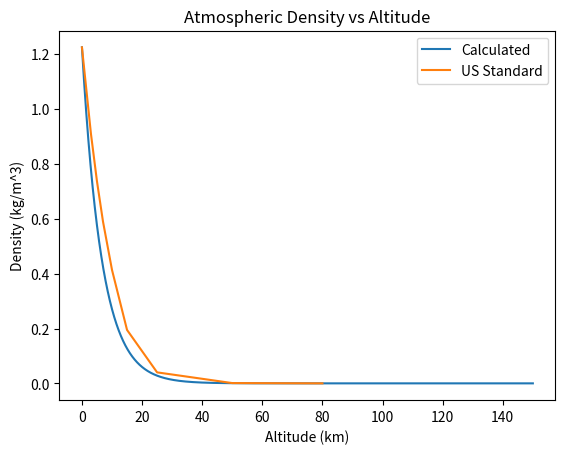
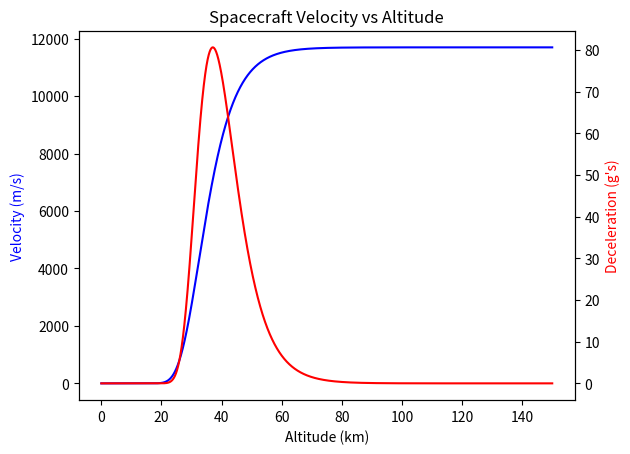
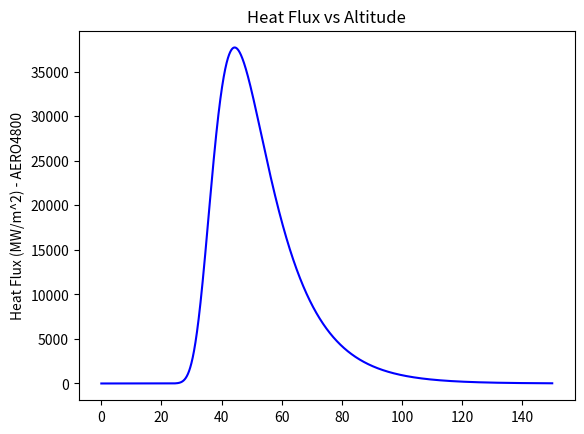

Python code for these plots, in order:
"""Initial Trajectory"""

import numpy as np
import matplotlib.pyplot as plt


"""Initial Conditions"""
init_altitude = 100*10**3 #[m]
init_v = 11700    #[m/s]
gamma = np.radians(12)               #[degrees]


"""Constants"""
surface_density = 1.225 #[kg/m^3]
gas_constant = 287.05   #[J/kg K]
abs_temp = 0 + 273.15   #[K] - Not 100% sure what this should be??
g = 9.81
y0 = 6620           #[m] Scale height
beta = 1/6620       #Beta^-1 - retrieved from AERO4800 textbook
#beta_op2 = 0.000139 #Beta^-1 - retrieved from Lit Review (Portfolio)


"""US Atmospheric Standards"""
US_atmo_vals = [1.225,0.9093,0.7364,0.59,0.4135,0.1948,0.04008,0.001027,\
                0.00001846]  #US Standard Atmospheric Densities
US_atmo_heights = [0,3,5,7,10,15,25,50,80] #Corresponding altitudes


"""Vehicle Properties"""
r = 0.1
mass = 18      #[kg]
Cd = 1          #Coefficient of Drag
Cl = 0          #Coefficient of Lift
Cfavg = 0.02         #Body Averaged Skin Friction Coefficient (PLACEHOLDER 
# UNTIL CFD- value taken from 4800 powerpoint)         
S =0.125         #[m^2] Reference Area - Based on CAD model
Sw = S          #[m^2] Whole Exposed Surface - Based on CAD model
BC = mass/(S*Cd) #Ballistic Coefficient 

"""Functions/Calculations"""

#def scaleheight():   #Need to check this formula - conflicting information
 #   b = - (g/gas_constant)/(abs_temp)
  #  return(b)

def atmo_density(init_alt):  #Calculates density based on altitude
    alt_vals = np.linspace(0,init_alt,init_alt+1)
    rho_vals = np.zeros(init_alt+1)
    i = 0
    for h in alt_vals:
        rho_vals[i] = surface_density*np.exp(-beta*h)
        i += 1
    return rho_vals

def atmo_density_plot(init_alt,rho):
    #Plots density vs altitude + compares with US Standard
    alt_vals = np.linspace(0,init_alt,init_alt+1) 
    plt.plot((alt_vals/1000),rho,label = "Calculated")
    plt.plot(US_atmo_heights,US_atmo_vals,label = "US Standard")
    plt.title("Atmospheric Density vs Altitude")
    plt.legend()
    plt.xlabel("Altitude (km)")
    plt.ylabel("Density (kg/m^3)")
    plt.show()

def velocity(init_alt): #calculates the velocity at a given altitude
    alt_vals = np.linspace(0,init_alt,init_alt+1)
    v_vals = np.zeros(init_alt+1)
    i = 0
    for h in alt_vals:
        v_vals[i] = init_v*np.exp(-(((surface_density*y0)/\
                                     (2*BC*np.sin(gamma)))*np.exp(-h/y0)))
        i += 1
    return v_vals

def deceleration(init_alt): #cqlculates acceleration based on altitude
    alt_vals = np.linspace(0,init_alt,init_alt+1)
    a_vals = np.zeros(init_alt+1)
    i = 0
    for h in alt_vals:
        a_vals[i] = ((surface_density*(init_v**2))/(2*BC*g)*np.exp(-h/y0))*\
            np.exp(-(((surface_density*y0)/(BC*np.sin(gamma)))*np.exp(-h/y0)))
        i += 1
    return a_vals

def heat_flux(init_alt,v_vals,rho_vals):
    #Calculating heat flux at each altitude
    alt_vals = np.linspace(0,init_alt,init_alt+1)
    q_vals1 = np.zeros(init_alt+1)
    q_vals2 = np.zeros(init_alt+1)
    i = 0
    for h in alt_vals:
        #q_vals 1 is the formula found in lit review, 2 is from AERO4800
        q_vals1[i] = 1.83*(10**-4)*(v_vals[i]**3)*np.sqrt(rho_vals[i]/r)
        q_vals2[i] = np.sqrt(surface_density)*(init_v**3)*np.exp(-h/(2*y0))*\
        np.exp(((-3*surface_density*y0)/(2*BC*np.sin(gamma)))*np.exp(-h/y0))
        i+=1
    return q_vals1, q_vals2

def heat_flux_plot(q1,q2,init_alt):
    #This Works its just the same line on the graph - wack
    x_vals = np.linspace(0,init_alt,init_alt+1)
    fig,ax = plt.subplots()
    #ax.plot(x_vals/1000,q1,color='red',label='Lit Review Formula')
    #ax.set_xlabel("Altitude (km)")
    #ax.set_ylabel("Heat Flux (J/s) - Lit Review")
    #ax2 = ax.twinx()
    ax.plot(x_vals/1000,q2*10**-6,color='blue',label='AERO4800 Formula')
    ax.set_ylabel("Heat Flux (MW/m^2) - AERO4800")
    plt.title("Heat Flux vs Altitude")
    #plt.legend()
    plt.show()
    
    #plt.plot(x_vals/1000,q1,color='red',label='Lit Review Formula')
    #plt.plot(x_vals/1000,q2,color='blue',label='AERO4800 Formula')
    #plt.legend()
    #plt.title("Heat Flux vs Altitude")
    #plt.xlabel("Altitude (km)")
    #plt.ylabel("Heat Flux q (J/s)")
    #plt.show()        

def vs_altitude_plot(v_vals,a_vals,init_alt): 
    #plots velocity and acceleration vs altitude
    x_vals = np.linspace(0,init_alt,init_alt+1)
    fig,ax = plt.subplots()
    ax.plot((x_vals/1000),v_vals,color="blue")
    ax.set_xlabel("Altitude (km)")
    ax.set_ylabel("Velocity (m/s)",color = "blue")
    ax2 = ax.twinx()
    ax2.plot((x_vals/1000),a_vals,color="red")
    ax2.set_ylabel("Deceleration (g's)",color = "red")
    plt.title("Spacecraft Velocity vs Altitude")
    plt.show()
    
def total_heat():
    #Calculates total heat load over trajectory Q
    Qtot = (mass/4)*((Cfavg*Sw)/(Cd*S))*(init_v)**2
    return Qtot        


"""Running the Program"""
Graphing_Altitude = 150000
rho_vals = atmo_density(Graphing_Altitude)
atmo_density_plot(Graphing_Altitude,rho_vals)
v_vals = velocity(Graphing_Altitude)
a_vals = deceleration(Graphing_Altitude)
q_vals1,q_vals2 = heat_flux(Graphing_Altitude,v_vals,rho_vals)
vs_altitude_plot(v_vals,a_vals,Graphing_Altitude)
heat_flux_plot(q_vals1,q_vals2,Graphing_Altitude)
amax = np.max(a_vals)
ai = np.argmax(a_vals)
Qtot = total_heat()
qmax = np.amax(q_vals2)
qat = np.argmax(q_vals2)#np.where(q_vals2 == np.amax(q_vals2))
alt_vals = np.linspace(0,Graphing_Altitude,Graphing_Altitude+1)
#print("Total heat load absorbed =",round(Qtot*10**-6,3),"MJ/kg")
print('Maximum heat flux is',round(qmax*10**-6,3),'MW/m^2 at',\
      round(float(alt_vals[qat]*(1/1000)),3),"km and",round(v_vals[qat],3),"m/s.")
print('Maximum deceleration is',round(amax,3),'gs at',\
      round(float(alt_vals[ai]*(1/1000)),3),"km and",round(v_vals[ai],3),"m/s.")

    
